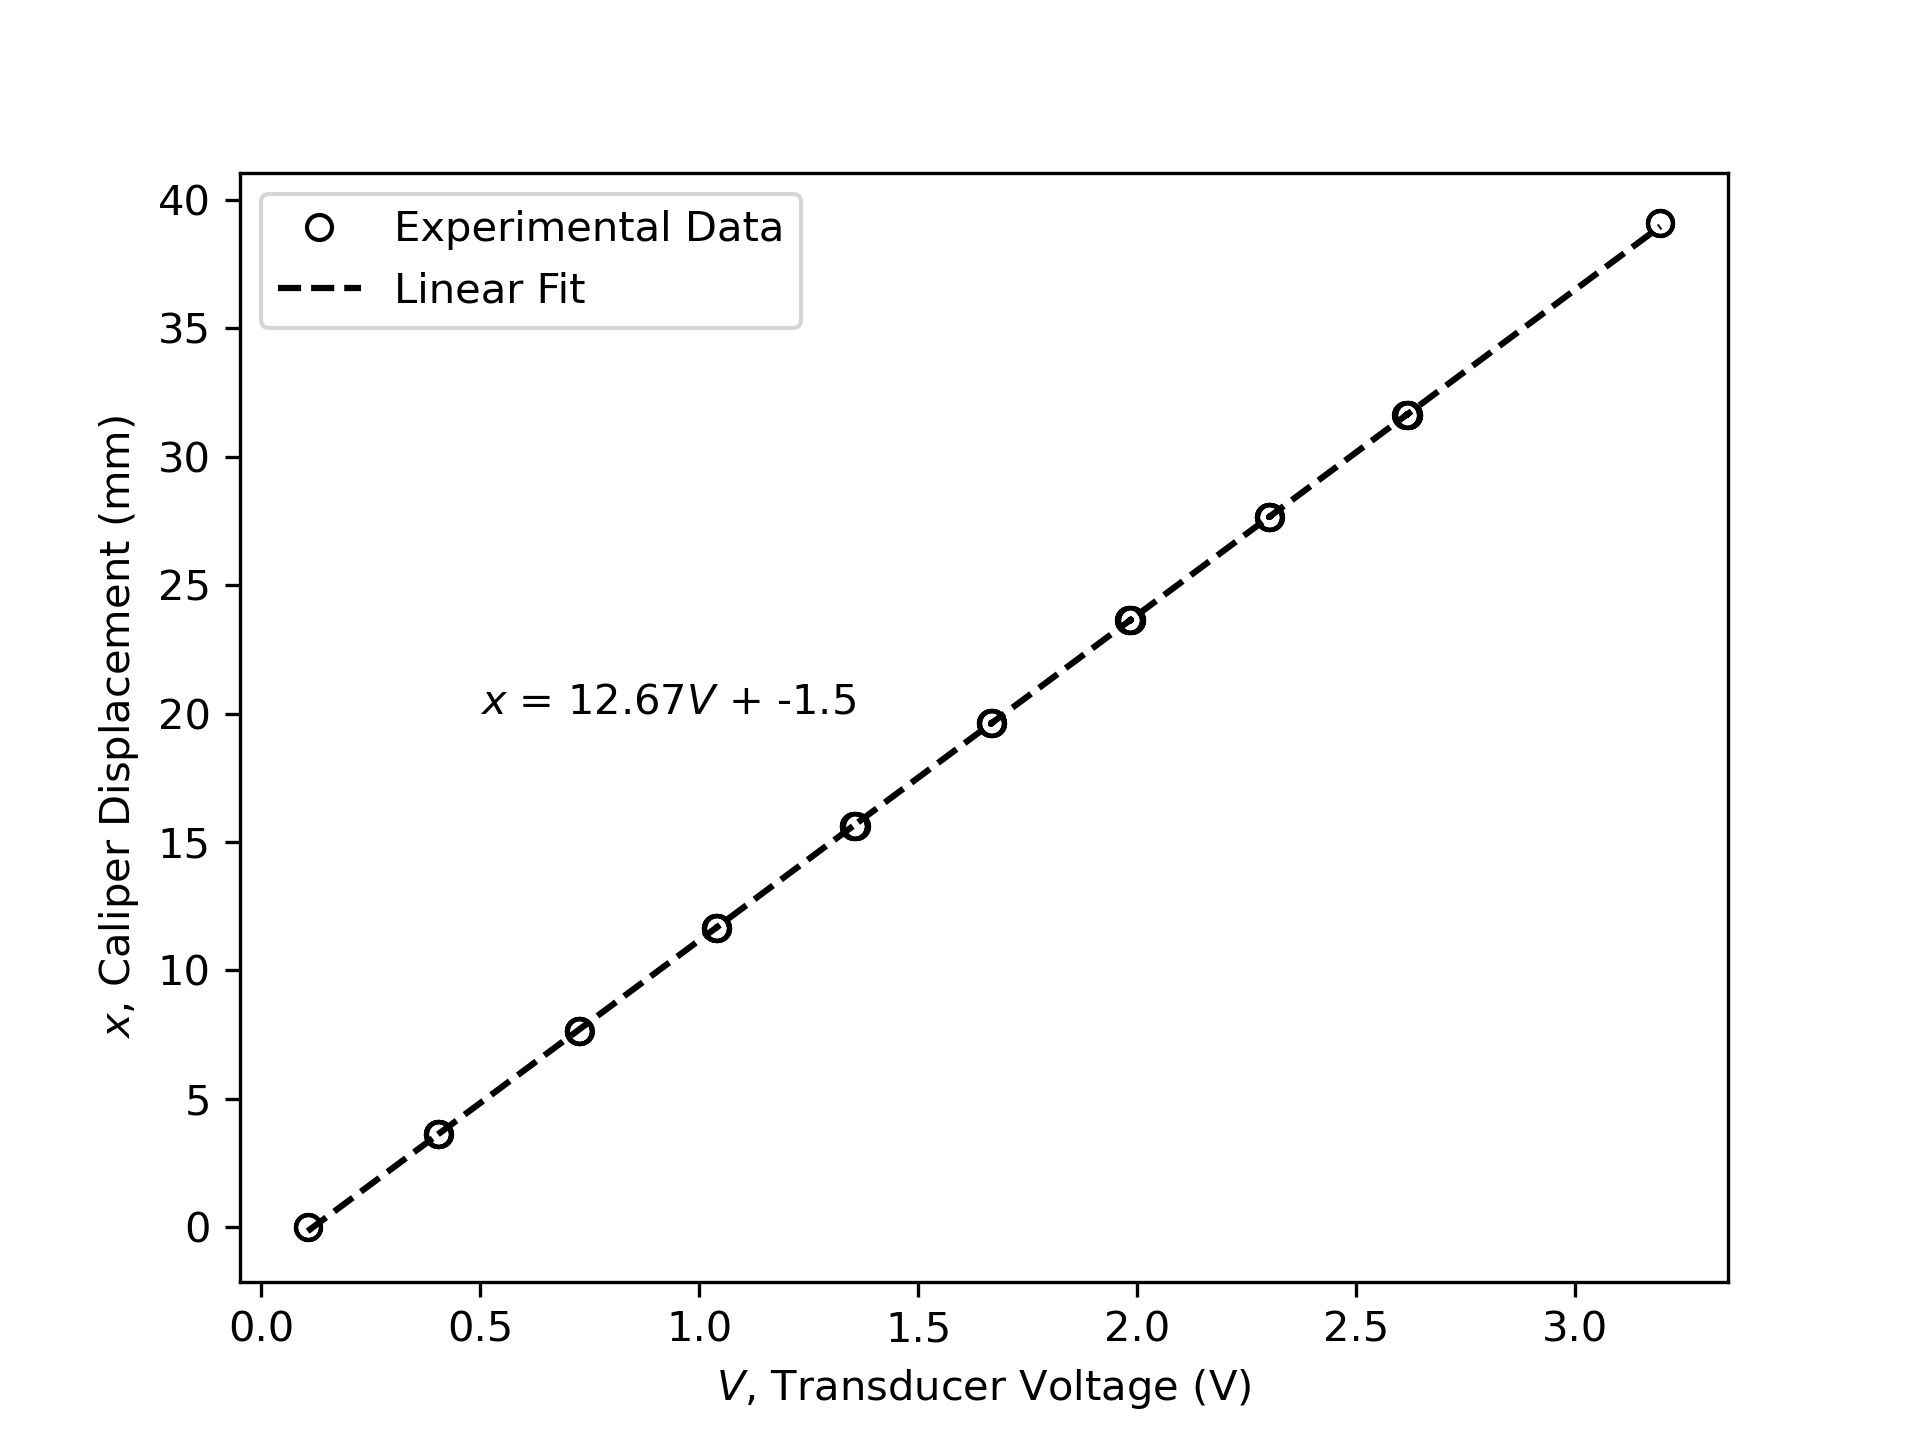

Source data for this figure (header and first rows):
caliper, voltage, displacement
0, 0.106, -0.1553
0, 0.106, -0.1553
0, 0.106, -0.1553
3.64, 0.403, 3.608
3.64, 0.403, 3.608
3.64, 0.403, 3.608
3.64, 0.406, 3.646
3.64, 0.403, 3.608
3.64, 0.406, 3.646
7.64, 0.725, 7.689
7.64, 0.725, 7.689
7.64, 0.725, 7.689
7.64, 0.725, 7.689
7.64, 0.725, 7.689
7.64, 0.728, 7.727
11.64, 1.041, 11.69
11.64, 1.041, 11.69
11.64, 1.041, 11.69
11.64, 1.038, 11.66
11.64, 1.038, 11.66
11.64, 1.038, 11.66
15.64, 1.357, 15.7
15.64, 1.354, 15.66
15.64, 1.354, 15.66
15.64, 1.354, 15.66
15.64, 1.354, 15.66
15.64, 1.357, 15.7
19.64, 1.669, 19.65
19.64, 1.669, 19.65
19.64, 1.666, 19.61
19.64, 1.666, 19.61
19.64, 1.669, 19.65
19.64, 1.666, 19.61
23.64, 1.985, 23.66
23.64, 1.982, 23.62
23.64, 1.985, 23.66
23.64, 1.982, 23.62
23.64, 1.985, 23.66
23.64, 1.982, 23.62
27.64, 2.304, 27.7
27.64, 2.301, 27.66
27.64, 2.301, 27.66
27.64, 2.301, 27.66
27.64, 2.304, 27.7
27.64, 2.301, 27.66
31.64, 2.617, 31.67
31.64, 2.614, 31.63
31.64, 2.617, 31.67
31.64, 2.614, 31.63
31.64, 2.617, 31.67
31.64, 2.617, 31.67
39.1, 3.194, 38.98
39.1, 3.194, 38.98
39.1, 3.194, 38.98
